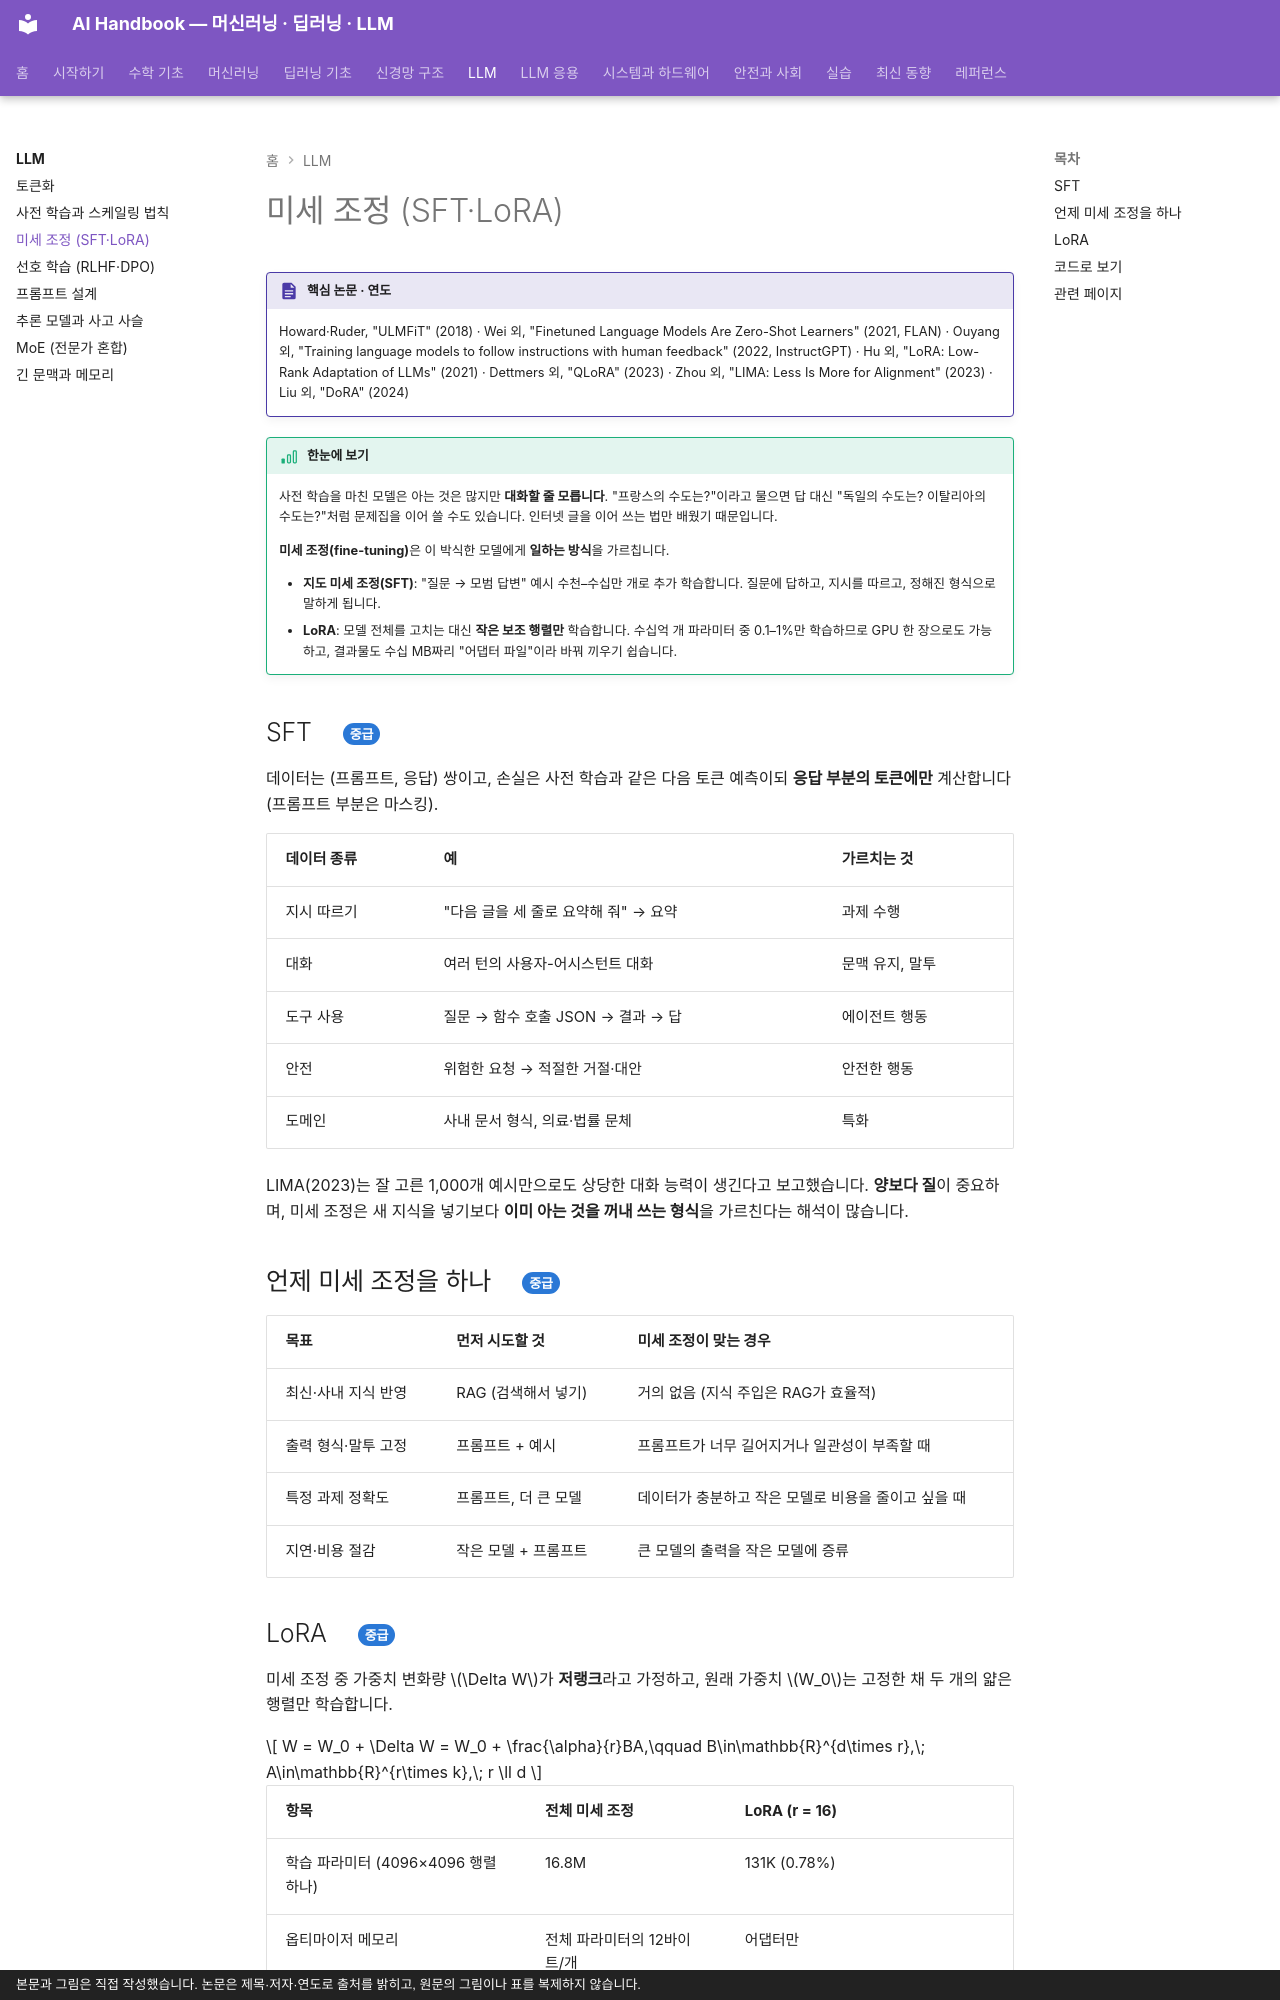

repository: goodhosup/ai · page: llm/finetuning/index.html · generator: mkdocs · copyright: 본문과 그림은 직접 작성했습니다. 논문은 제목·저자·연도로 출처를 밝히고, 원문의 그림이나 표를 복제하지 않습니다.

# 미세 조정 (SFT·LoRA)

!!! spec "핵심 논문 · 연도"
    Howard·Ruder, "ULMFiT" (2018) · Wei 외, "Finetuned Language Models Are Zero-Shot Learners" (2021, FLAN) · Ouyang 외, "Training language models to follow instructions with human feedback" (2022, InstructGPT) · Hu 외, "LoRA: Low-Rank Adaptation of LLMs" (2021) · Dettmers 외, "QLoRA" (2023) · Zhou 외, "LIMA: Less Is More for Alignment" (2023) · Liu 외, "DoRA" (2024)

!!! basic "한눈에 보기"
    사전 학습을 마친 모델은 아는 것은 많지만 **대화할 줄 모릅니다**. "프랑스의 수도는?"이라고 물으면 답 대신 "독일의 수도는? 이탈리아의 수도는?"처럼 문제집을 이어 쓸 수도 있습니다. 인터넷 글을 이어 쓰는 법만 배웠기 때문입니다.

    **미세 조정(fine-tuning)**은 이 박식한 모델에게 **일하는 방식**을 가르칩니다.

    - **지도 미세 조정(SFT)**: "질문 → 모범 답변" 예시 수천–수십만 개로 추가 학습합니다. 질문에 답하고, 지시를 따르고, 정해진 형식으로 말하게 됩니다.
    - **LoRA**: 모델 전체를 고치는 대신 **작은 보조 행렬만** 학습합니다. 수십억 개 파라미터 중 0.1–1%만 학습하므로 GPU 한 장으로도 가능하고, 결과물도 수십 MB짜리 "어댑터 파일"이라 바꿔 끼우기 쉽습니다.

## SFT { .l2 }

데이터는 (프롬프트, 응답) 쌍이고, 손실은 사전 학습과 같은 다음 토큰 예측이되 **응답 부분의 토큰에만** 계산합니다(프롬프트 부분은 마스킹).

| 데이터 종류 | 예 | 가르치는 것 |
|---|---|---|
| 지시 따르기 | "다음 글을 세 줄로 요약해 줘" → 요약 | 과제 수행 |
| 대화 | 여러 턴의 사용자-어시스턴트 대화 | 문맥 유지, 말투 |
| 도구 사용 | 질문 → 함수 호출 JSON → 결과 → 답 | 에이전트 행동 |
| 안전 | 위험한 요청 → 적절한 거절·대안 | 안전한 행동 |
| 도메인 | 사내 문서 형식, 의료·법률 문체 | 특화 |

LIMA(2023)는 잘 고른 1,000개 예시만으로도 상당한 대화 능력이 생긴다고 보고했습니다. **양보다 질**이 중요하며, 미세 조정은 새 지식을 넣기보다 **이미 아는 것을 꺼내 쓰는 형식**을 가르친다는 해석이 많습니다.

## 언제 미세 조정을 하나 { .l2 }

| 목표 | 먼저 시도할 것 | 미세 조정이 맞는 경우 |
|---|---|---|
| 최신·사내 지식 반영 | RAG (검색해서 넣기) | 거의 없음 (지식 주입은 RAG가 효율적) |
| 출력 형식·말투 고정 | 프롬프트 + 예시 | 프롬프트가 너무 길어지거나 일관성이 부족할 때 |
| 특정 과제 정확도 | 프롬프트, 더 큰 모델 | 데이터가 충분하고 작은 모델로 비용을 줄이고 싶을 때 |
| 지연·비용 절감 | 작은 모델 + 프롬프트 | 큰 모델의 출력을 작은 모델에 증류 |

## LoRA { .l2 }

미세 조정 중 가중치 변화량 \(\Delta W\)가 **저랭크**라고 가정하고, 원래 가중치 \(W_0\)는 고정한 채 두 개의 얇은 행렬만 학습합니다.

\[
W = W_0 + \Delta W = W_0 + \frac{\alpha}{r}BA,\qquad B\in\mathbb{R}^{d\times r},\; A\in\mathbb{R}^{r\times k},\; r \ll d
\]

| 항목 | 전체 미세 조정 | LoRA (r = 16) |
|---|---|---|
| 학습 파라미터 (4096×4096 행렬 하나) | 16.8M | 131K (0.78%) |
| 옵티마이저 메모리 | 전체 파라미터의 12바이트/개 | 어댑터만 |
| 저장 | 모델 전체 사본 | 어댑터 수십–수백 MB |
| 추론 속도 | 그대로 | 병합하면 그대로 (\(W_0 + BA\)를 미리 더함) |
| 성능 | 기준 | 대부분의 과제에서 비슷 |

B를 0으로 초기화하므로 학습 시작 시점에는 원래 모델과 똑같이 동작합니다.

**QLoRA**는 고정된 \(W_0\)를 4비트로 양자화해 메모리를 더 줄입니다. 65B 모델을 48 GB GPU 한 장에서 미세 조정할 수 있게 했습니다.
